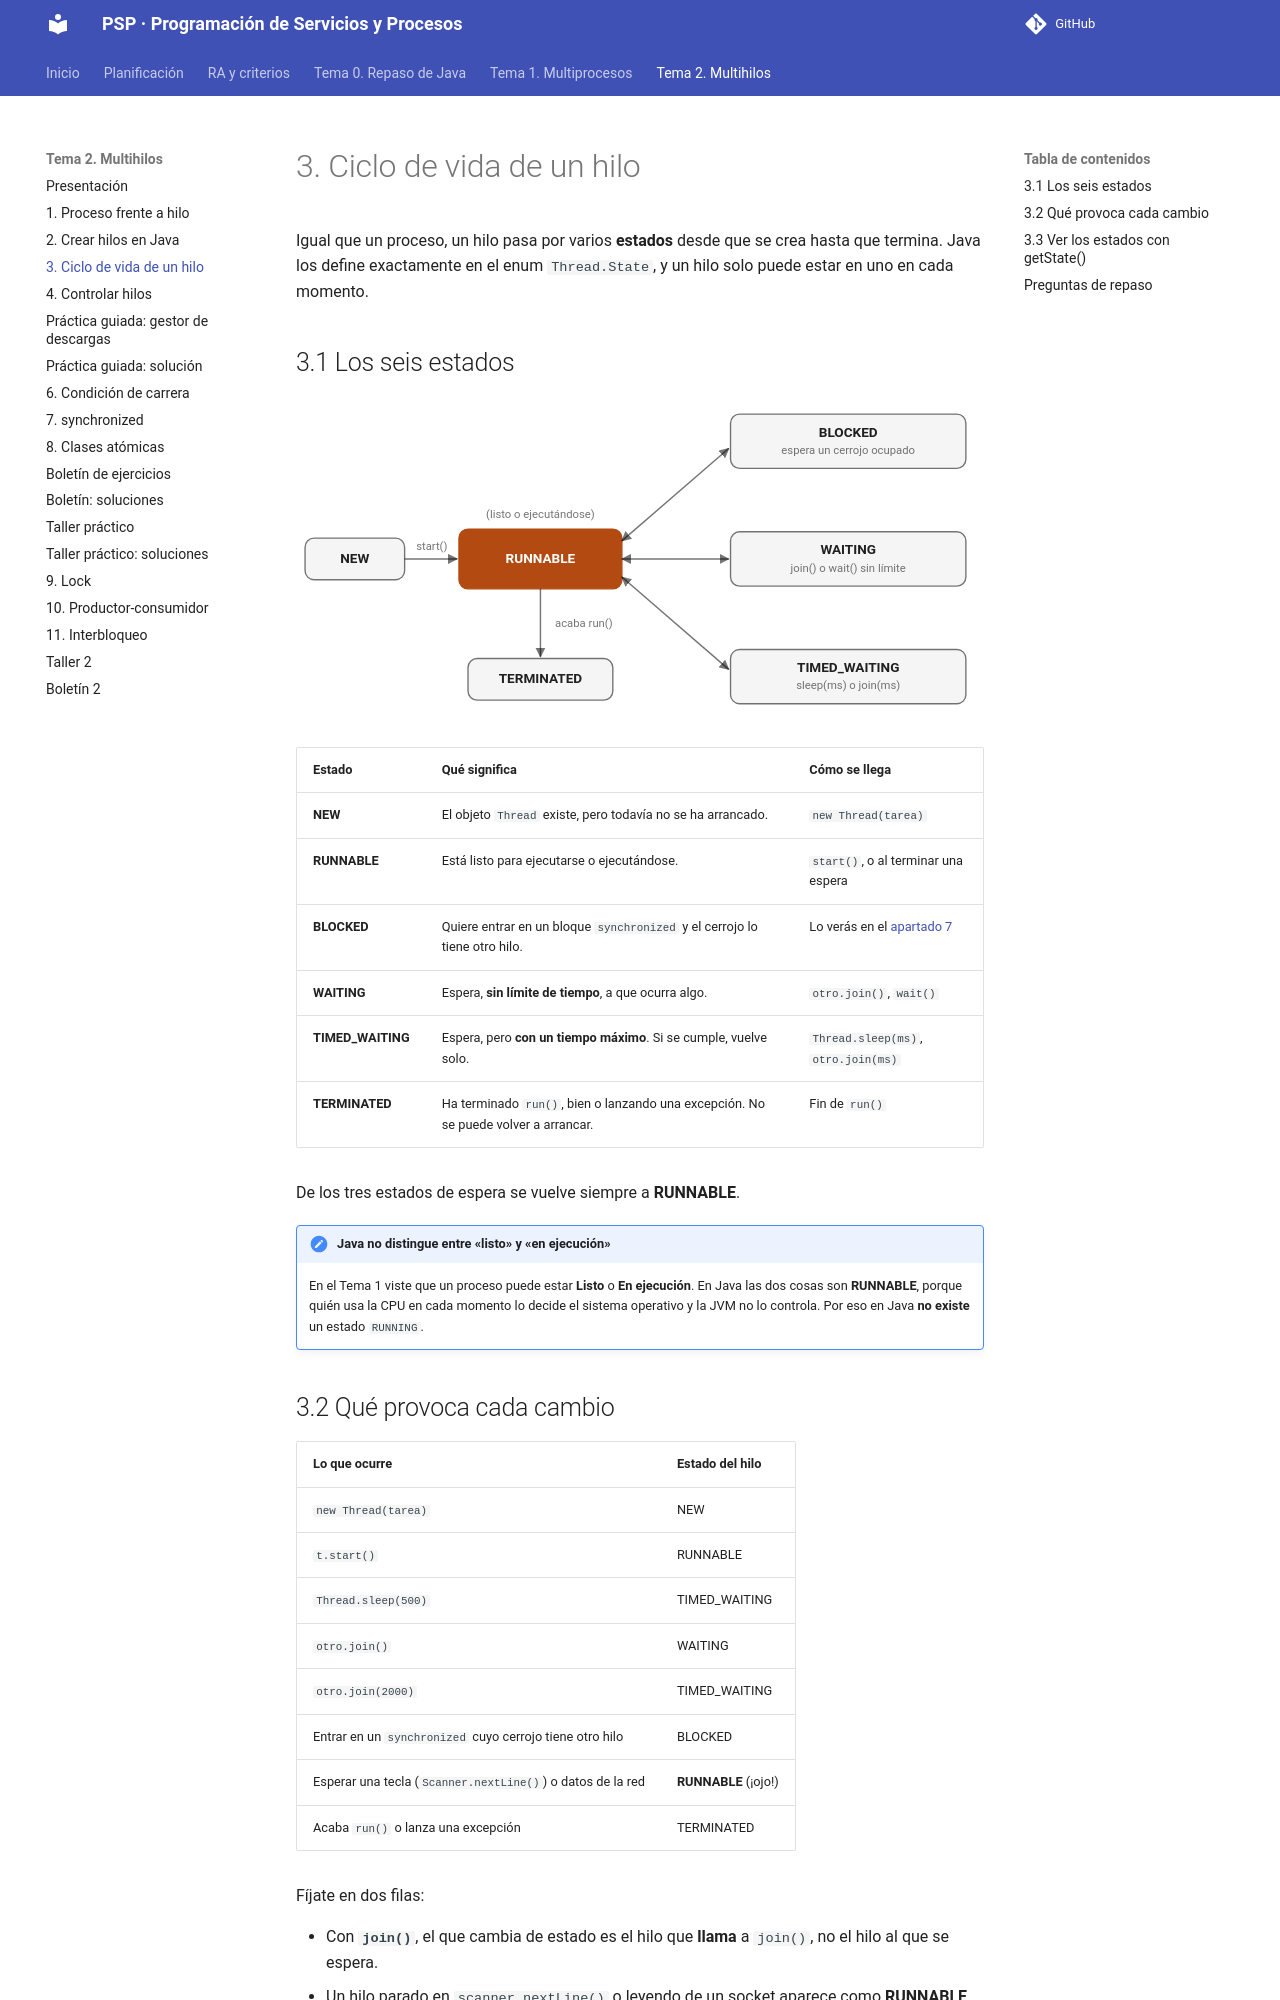

repository: joselejimenez/PSP · page: temas/tema-2/03-estados/index.html · generator: mkdocs

# 3. Ciclo de vida de un hilo

Igual que un proceso, un hilo pasa por varios **estados** desde que se crea hasta que termina. Java los define exactamente en el enum `Thread.State`, y un hilo solo puede estar en uno en cada momento.

## 3.1 Los seis estados

<svg class="diagrama" viewBox="0 0 760 360" role="img" aria-label="Diagrama de los seis estados de un hilo en Java y sus transiciones">
<defs><marker id="punta" viewBox="0 0 10 10" refX="9" refY="5" markerWidth="7" markerHeight="7" orient="auto-start-reverse"><path d="M0,0 L10,5 L0,10 z"/></marker></defs>
<rect class="caja" x="10" y="157" width="110" height="46" rx="10"/><text class="txt" x="65" y="180">NEW</text>
<text class="etq" x="270" y="135">(listo o ejecutándose)</text>
<rect class="caja activa" x="180" y="147" width="180" height="66" rx="10"/><text class="txt" x="270" y="180">RUNNABLE</text>
<rect class="caja" x="190" y="290" width="160" height="46" rx="10"/><text class="txt" x="270" y="313">TERMINATED</text>
<rect class="caja" x="480" y="20" width="260" height="60" rx="10"/><text class="txt" x="610" y="41">BLOCKED</text><text class="etq" x="610" y="64">espera un cerrojo ocupado</text>
<rect class="caja" x="480" y="150" width="260" height="60" rx="10"/><text class="txt" x="610" y="171">WAITING</text><text class="etq" x="610" y="194">join() o wait() sin límite</text>
<rect class="caja" x="480" y="280" width="260" height="60" rx="10"/><text class="txt" x="610" y="301">TIMED_WAITING</text><text class="etq" x="610" y="324">sleep(ms) o join(ms)</text>
<path class="flecha" d="M120,180 L178,180"/><text class="etq" x="150" y="170">start()</text>
<path class="flecha" d="M270,213 L270,288"/><text class="etq" x="318" y="255">acaba run()</text>
<path class="flecha" marker-start="url(#punta)" d="M360,160 L478,58"/>
<path class="flecha" marker-start="url(#punta)" d="M360,180 L478,180"/>
<path class="flecha" marker-start="url(#punta)" d="M360,200 L478,302"/>
</svg>

| Estado | Qué significa | Cómo se llega |
|---|---|---|
| **NEW** | El objeto `Thread` existe, pero todavía no se ha arrancado. | `new Thread(tarea)` |
| **RUNNABLE** | Está listo para ejecutarse o ejecutándose. | `start()`, o al terminar una espera |
| **BLOCKED** | Quiere entrar en un bloque `synchronized` y el cerrojo lo tiene otro hilo. | Lo verás en el [apartado 7](07-synchronized.md) |
| **WAITING** | Espera, **sin límite de tiempo**, a que ocurra algo. | `otro.join()`, `wait()` |
| **TIMED_WAITING** | Espera, pero **con un tiempo máximo**. Si se cumple, vuelve solo. | `Thread.sleep(ms)`, `otro.join(ms)` |
| **TERMINATED** | Ha terminado `run()`, bien o lanzando una excepción. No se puede volver a arrancar. | Fin de `run()` |

De los tres estados de espera se vuelve siempre a **RUNNABLE**.

!!! note "Java no distingue entre «listo» y «en ejecución»"
    En el Tema 1 viste que un proceso puede estar **Listo** o **En ejecución**. En Java las dos cosas son **RUNNABLE**, porque quién usa la CPU en cada momento lo decide el sistema operativo y la JVM no lo controla. Por eso en Java **no existe** un estado `RUNNING`.
